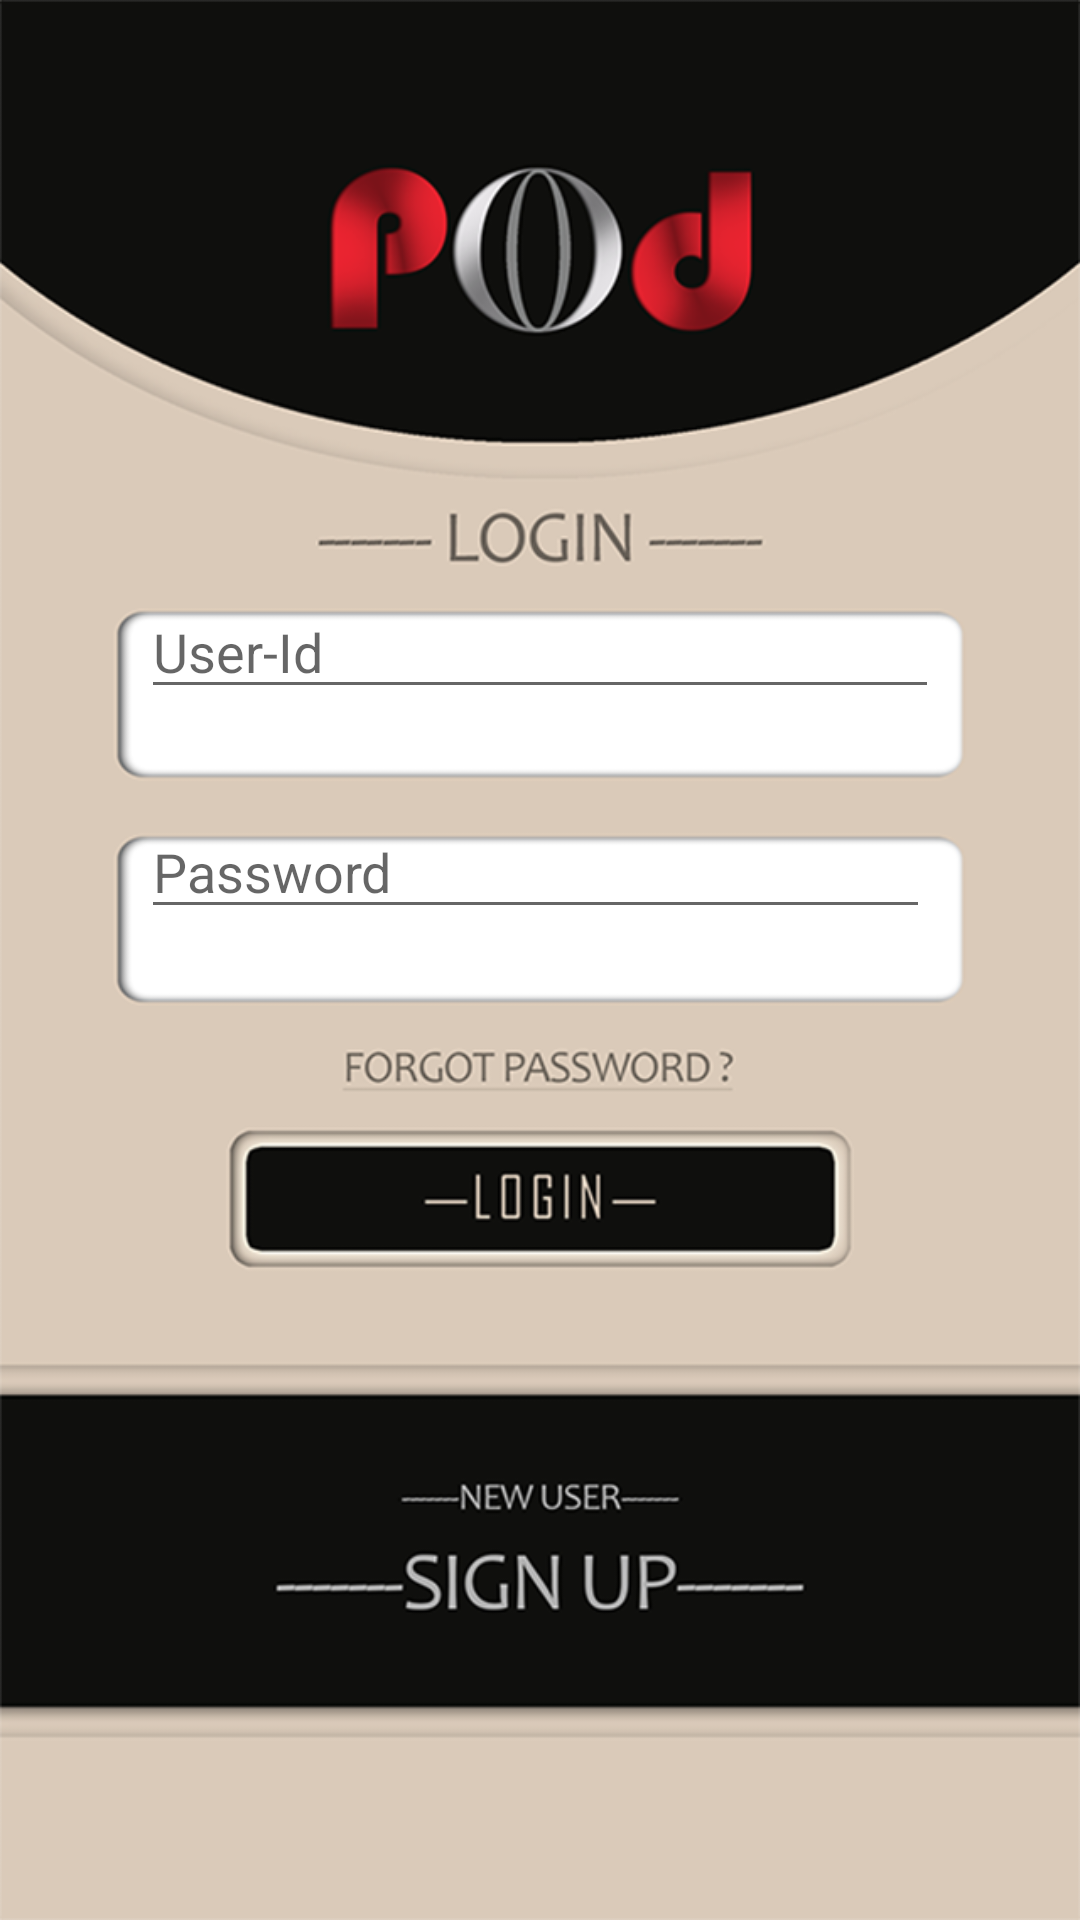

This screen was rendered from an Android layout file. Write that file and the resources it references.
<!-- AndroidManifest.xml: application theme MyTheme -->
<!-- res/layout/activity_login.xml -->
<?xml version="1.0" encoding="utf-8"?>
<RelativeLayout xmlns:android="http://schemas.android.com/apk/res/android"
    xmlns:app="http://schemas.android.com/apk/res-auto"
    xmlns:tools="http://schemas.android.com/tools"
    android:layout_width="match_parent"
    android:layout_height="match_parent"
    android:background="@drawable/login_lowres"
    tools:context="com.example.ashu.podlogin.LoginActivity">

    <EditText
        android:id="@+id/login_et"
        android:layout_width="match_parent"
        android:layout_height="wrap_content"
        android:layout_marginLeft="47dp"
        android:layout_marginRight="47dp"
        android:layout_marginTop="195dp"
        android:hint="User-Id" />

    <EditText
        android:id="@+id/pwd_et"
        android:layout_width="match_parent"
        android:layout_height="wrap_content"
        android:layout_alignLeft="@+id/login_et"
        android:layout_alignStart="@+id/login_et"
        android:layout_below="@+id/login_et"
        android:layout_marginRight="50dp"
        android:layout_marginTop="32dp"
        android:hint="Password"
        android:inputType="textPassword" />

    <TextView
        android:id="@+id/frgt_pwd_tv"
        android:layout_width="150dp"
        android:layout_height="5dp"
        android:layout_below="@+id/pwd_et"
        android:layout_marginLeft="110dp"
        android:layout_marginTop="8dp" />

    <TextView
        android:id="@+id/login_tv"
        android:layout_width="160dp"
        android:layout_height="35dp"
        android:layout_below="@+id/frgt_pwd_tv"
        android:layout_marginLeft="110dp"
        android:layout_marginTop="35dp"
        android:textColor="#ffffff" />

    <TextView
        android:id="@+id/singup_tv"
        android:layout_width="150dp"
        android:layout_height="45dp"
        android:layout_below="@+id/login_tv"
        android:layout_marginLeft="110dp"
        android:layout_marginTop="75dp"
        android:textColor="#ffffff" />

</RelativeLayout>
<!-- resources referenced by this layout -->
<resources>
  <!-- drawable login_lowres: png bitmap (drawable, 106362 bytes) -->
  <style name="MyTheme" parent="Theme.AppCompat.Light.NoActionBar">
          <item name="windowActionBar">false</item>
          <item name="windowNoTitle">true</item>
      </style>
</resources>
